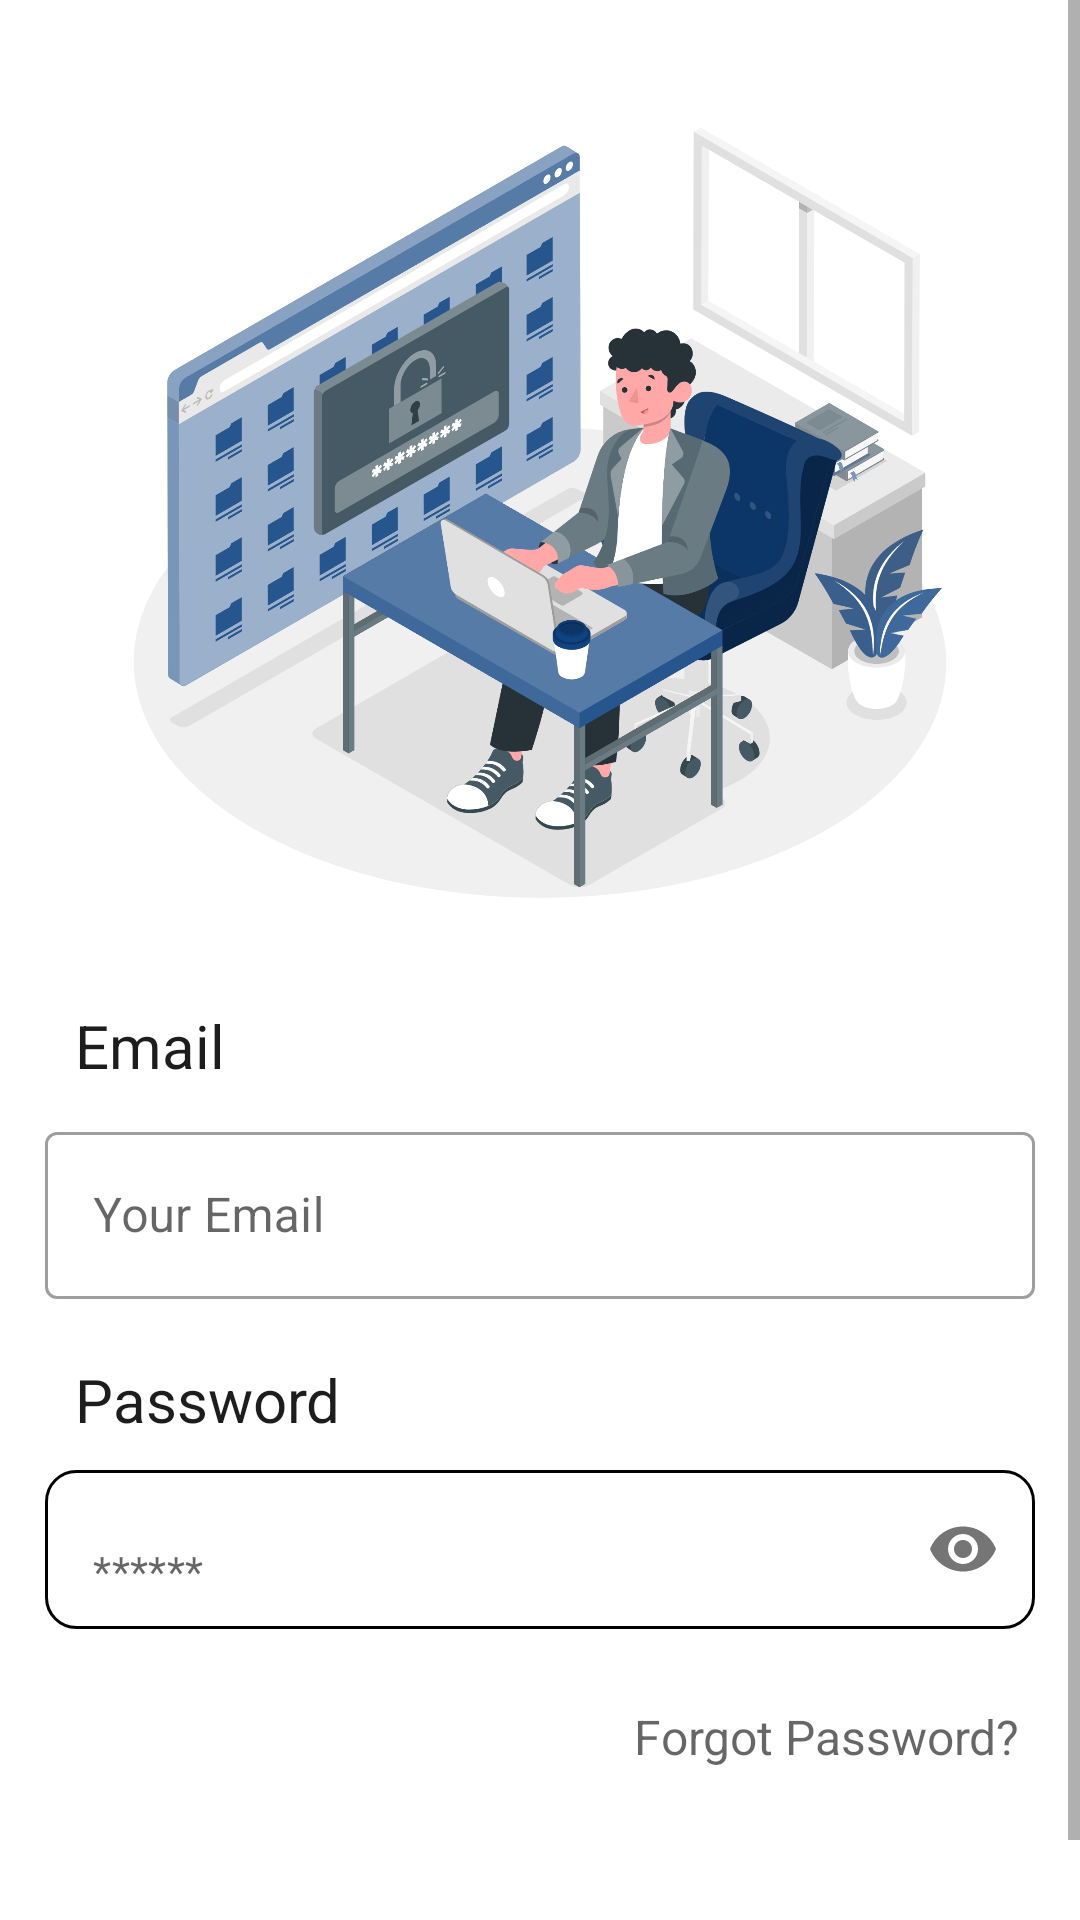

Reconstruct the res/layout file that produces this screen, plus the resources it refers to.
<!-- AndroidManifest.xml: application theme Theme.EMSApp -->
<!-- res/layout/activity_login.xml -->
<?xml version="1.0" encoding="utf-8"?>
<androidx.coordinatorlayout.widget.CoordinatorLayout xmlns:android="http://schemas.android.com/apk/res/android"
    xmlns:tools="http://schemas.android.com/tools"
    android:id="@+id/root_layout"
    android:layout_width="match_parent"
    android:layout_height="match_parent"
    android:background="#E2E2E2">

    <ScrollView
        android:layout_width="match_parent"
        android:layout_height="match_parent"
        android:animateLayoutChanges="true"
        android:background="@color/white"
        android:fillViewport="true"
        android:orientation="vertical">

        <LinearLayout
            android:layout_width="match_parent"
            android:layout_height="match_parent"
            android:layout_marginTop="20dp"
            android:orientation="vertical">

            <ImageView
                android:id="@+id/posterImage"
                android:layout_width="match_parent"
                android:layout_height="300dp"
                android:scaleType="centerInside"
                android:src="@drawable/login_img" />
            
            <LinearLayout
                android:id="@+id/linearLayoutUserName"
                android:layout_width="match_parent"
                android:layout_height="wrap_content"
                android:layout_gravity="center"
                android:layout_marginHorizontal="10dp"
                android:layout_marginTop="10dp"
                android:orientation="vertical"
                android:padding="5dp">

                <TextView
                    style="@style/TextViewAuth"
                    android:text="Email" />
                <com.google.android.material.textfield.TextInputLayout
                    android:id="@+id/outlinedTextField"
                    android:layout_width="match_parent"
                    android:layout_height="wrap_content"
                    android:hint="Your Email"
                    style="@style/Widget.MaterialComponents.TextInputLayout.OutlinedBox">

                    <com.google.android.material.textfield.TextInputEditText
                        android:layout_width="match_parent"
                        android:layout_height="wrap_content"
                        />

                </com.google.android.material.textfield.TextInputLayout>
            </LinearLayout>
            
            <LinearLayout
                android:id="@+id/linearLayoutPassword"
                android:layout_width="match_parent"
                android:layout_height="wrap_content"
                android:layout_gravity="center"
                android:layout_marginHorizontal="10dp"
                android:layout_marginVertical="10dp"
                android:orientation="vertical"
                android:padding="5dp">

                <TextView
                    style="@style/TextViewAuth"
                    android:text="Password" />

                <com.google.android.material.textfield.TextInputLayout
                    android:id="@+id/pass"
                    style="@style/TextInputAuthPassword"
                    android:padding="0dp">

                    <com.google.android.material.textfield.TextInputEditText
                        android:id="@+id/et_password"
                        style="@style/EditTextAuthPassword"
                        android:hint="******" />
                </com.google.android.material.textfield.TextInputLayout>
            </LinearLayout>

            <TextView
                style="@style/TextViewAuth"
                android:layout_gravity="right"
                android:layout_marginTop="10dp"
                android:layout_marginRight="20dp"
                android:hint="Forgot Password?"
                android:textColor="@color/text_color_light"
                android:textSize="16dp" />

            <Button
                android:id="@+id/submitButton"
                android:layout_width="match_parent"
                android:layout_height="wrap_content"
                android:layout_marginHorizontal="30dp"
                android:layout_marginVertical="10dp"
                android:layout_marginBottom="58dp"
                android:background="@drawable/blue_btn_bg"
                android:paddingTop="10dp"
                android:paddingBottom="10dp"
                android:text="Submit"
                android:textAlignment="center"
                android:textAllCaps="false"
                android:textColor="@color/white"
                android:textSize="16dp"
                android:textStyle="bold" />
        </LinearLayout>
    </ScrollView>

    <ProgressBar
        android:id="@+id/progress_bar"
        android:layout_width="30dp"
        android:layout_height="30dp"
        android:layout_gravity="center_horizontal|center_vertical"
        android:visibility="invisible" />
</androidx.coordinatorlayout.widget.CoordinatorLayout>
<!-- resources referenced by this layout -->
<resources>
  <color name="text_color_light">#AAACAE</color>
  <color name="white">#FFFFFFFF</color>
  <!-- drawable login_img: png bitmap (drawable-v24, 503790 bytes) -->
  <style name="EditTextAuthPassword" parent="TextAppearance.AppCompat">
              <item name="android:layout_width">match_parent</item>
              <item name="android:layout_height">wrap_content</item>
              <item name="android:background">@android:color/transparent</item>
              <item name="android:maxLines">1</item>
              <item name="boxStrokeWidth">0dp</item>
              <item name="boxStrokeColor">@android:color/transparent</item>
              <item name="android:hint">****</item>
              <item name="android:inputType">textPassword</item>
      </style>
  <style name="TextInputAuthPassword" parent="TextAppearance.AppCompat">
              <item name="android:layout_width">match_parent</item>
              <item name="android:layout_height">wrap_content</item>
              <item name="passwordToggleEnabled">true</item>
              <item name="android:background">@drawable/circular_stock_black</item>
              <item name="hintEnabled">false</item>
              <item name="boxStrokeWidth">0dp</item>
              <item name="boxStrokeColor">@null</item>
              <item name="boxBackgroundMode">filled</item>
          </style>
  <style name="TextViewAuth" parent="TextAppearance.AppCompat">
              <item name="android:layout_width">wrap_content</item>
              <item name="android:layout_height">wrap_content</item>
              <item name="android:layout_marginLeft">10dp</item>
              <item name="android:layout_marginBottom">10dp</item>
              <item name="android:textSize">20dp</item>
              <item name="android:textColor">@color/text_color_dark</item>
          </style>
  <style name="Theme.EMSApp" parent="Theme.MaterialComponents.DayNight.NoActionBar">
          
          <item name="colorPrimary">@color/purple_500</item>
          <item name="colorPrimaryVariant">@color/purple_700</item>
          <item name="colorOnPrimary">@color/white</item>
          
          <item name="colorSecondary">@color/teal_200</item>
          <item name="colorSecondaryVariant">@color/teal_700</item>
          <item name="colorOnSecondary">@color/black</item>
          
          <item name="android:statusBarColor" tools:targetApi="l">?attr/colorPrimaryVariant</item>
          
          <item name="fontFamily">@font/inter</item>
      </style>
  <!-- drawable circular_stock_black (drawable) -->
  <?xml version="1.0" encoding="utf-8"?>
  <shape xmlns:android="http://schemas.android.com/apk/res/android">
      <corners android:radius="10dp"/>
      <stroke android:color="@color/black" android:width="0.9dp"/>
  </shape>
  <color name="text_color_dark">#1E1D1D</color>
  <color name="purple_500">#104382</color>
  <color name="purple_700">#001d55</color>
  <color name="teal_200">#FF03DAC5</color>
  <color name="teal_700">#FF018786</color>
  <color name="black">#FF000000</color>
</resources>
